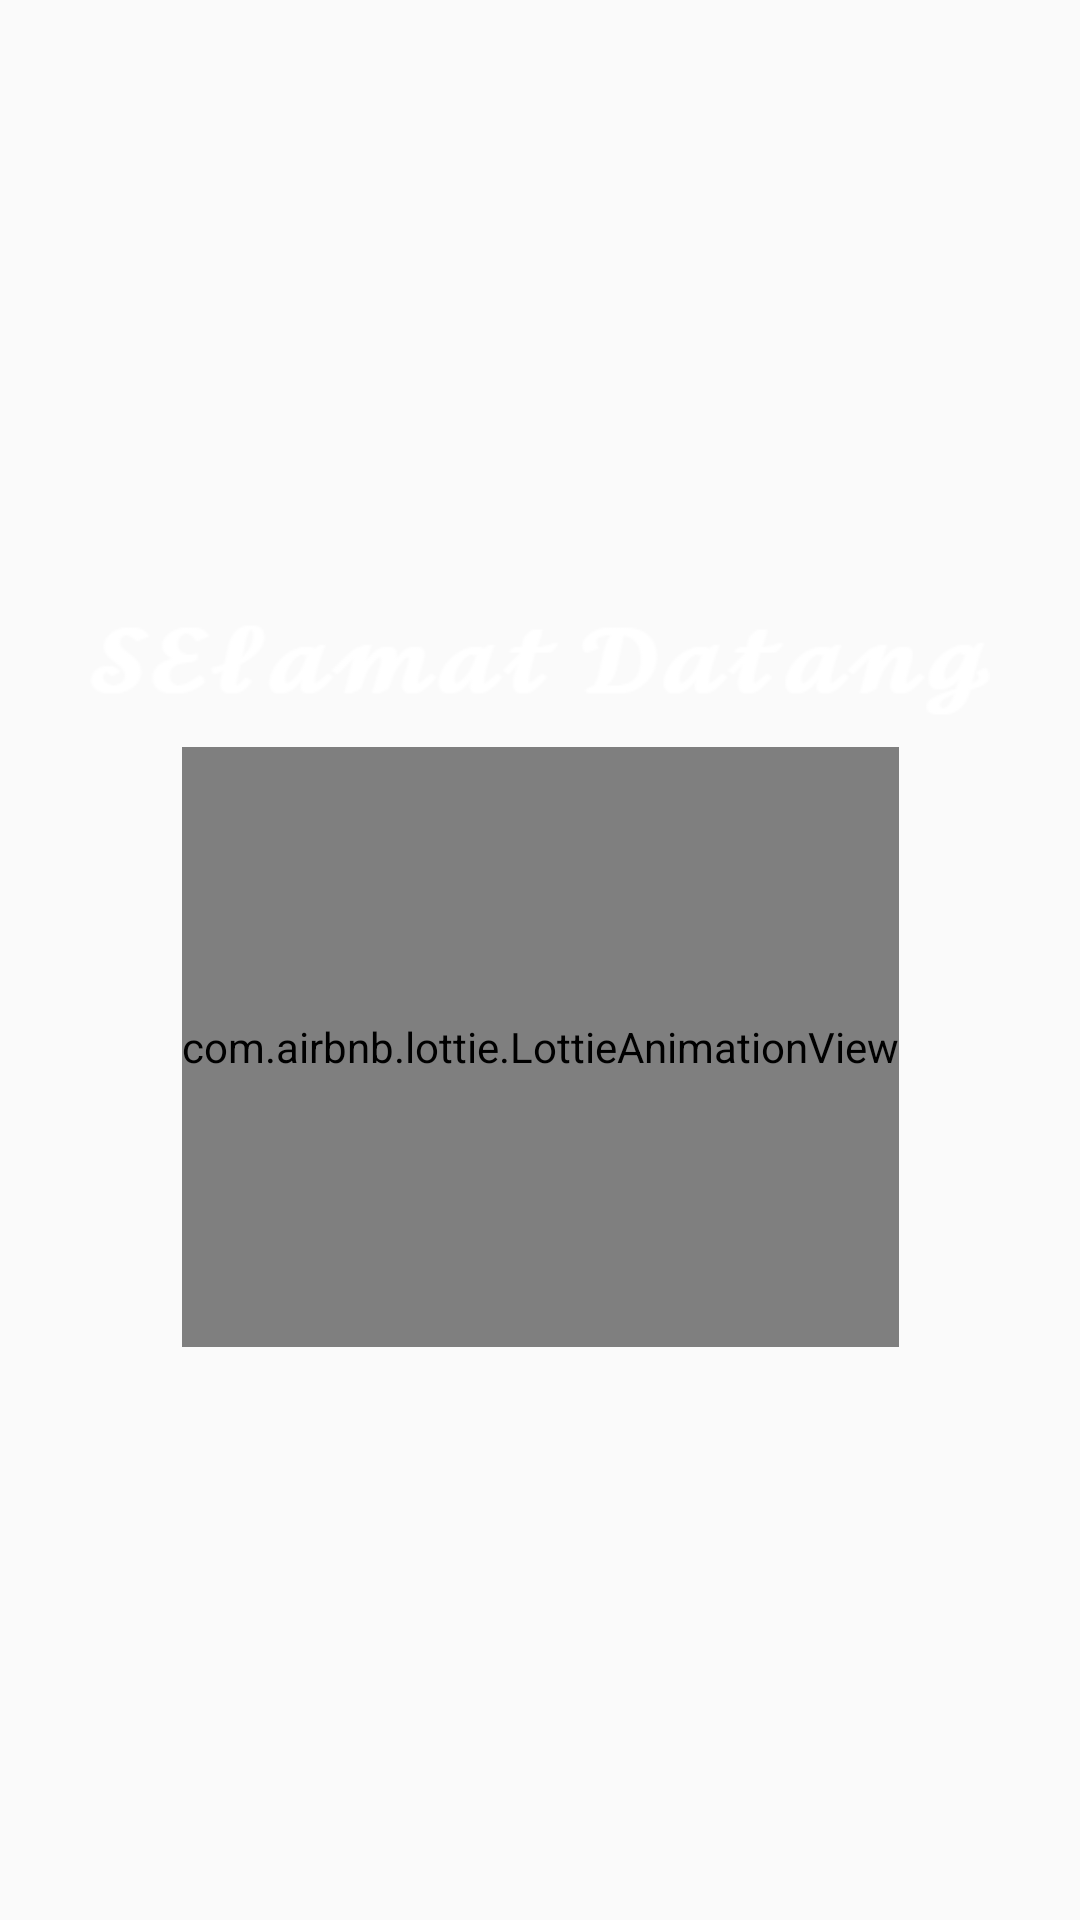

This screen was rendered from an Android layout file. Write that file and the resources it references.
<!-- AndroidManifest.xml: activity theme AppThemeSplash -->
<!-- res/layout/activity_splash.xml -->
<?xml version="1.0" encoding="utf-8"?>
<androidx.constraintlayout.widget.ConstraintLayout xmlns:android="http://schemas.android.com/apk/res/android"
    xmlns:app="http://schemas.android.com/apk/res-auto"
    xmlns:tools="http://schemas.android.com/tools"
    android:layout_width="match_parent"
    android:layout_height="match_parent"
    tools:context=".SplashActivity">

    <ImageView
        android:id="@+id/img"
        android:layout_width="wrap_content"
        android:layout_height="900dp"
        android:src="@drawable/bg"
        app:layout_constraintVertical_bias="0"
        android:scaleType="centerCrop"
        app:layout_constraintBottom_toBottomOf="parent"
        app:layout_constraintEnd_toEndOf="parent"
        app:layout_constraintStart_toStartOf="parent"
        app:layout_constraintTop_toTopOf="parent"/>

    <ImageView
        android:id="@+id/logo"
        android:layout_width="150dp"
        android:layout_height="150dp"
        android:src="@drawable/inverse_logo"
        app:layout_constraintVertical_bias=".1"
        app:layout_constraintBottom_toBottomOf="parent"
        app:layout_constraintEnd_toEndOf="parent"
        app:layout_constraintStart_toStartOf="parent"
        app:layout_constraintTop_toTopOf="parent"/>

    <ImageView
        android:id="@+id/app_name"
        android:layout_width="300dp"
        android:layout_height="wrap_content"
        android:src="@drawable/white_app_name"
        app:layout_constraintVertical_bias="0"
        app:layout_constraintBottom_toBottomOf="parent"
        app:layout_constraintEnd_toEndOf="parent"
        app:layout_constraintStart_toStartOf="parent"
        app:layout_constraintTop_toBottomOf="@+id/logo"/>

    <com.airbnb.lottie.LottieAnimationView
        android:id="@+id/lottie"
        app:lottie_autoPlay="true"
        android:layout_width="wrap_content"
        android:layout_height="200dp"
        app:layout_constraintVertical_bias="0"
        app:lottie_rawRes="@raw/splash"
        app:layout_constraintBottom_toBottomOf="parent"
        app:layout_constraintEnd_toEndOf="parent"
        app:layout_constraintStart_toStartOf="parent"
        app:layout_constraintTop_toBottomOf="@id/app_name"/>

</androidx.constraintlayout.widget.ConstraintLayout>
<!-- resources referenced by this layout -->
<resources>
  <!-- drawable white_app_name: png bitmap (drawable, 8287 bytes) -->
  <style name="AppThemeSplash" parent="Theme.AppCompat.Light.NoActionBar">
          
          <item name="colorPrimary">@color/colorPrimary3</item>
          <item name="colorPrimaryDark">@color/colorPrimaryDark3</item>
          <item name="colorAccent">@color/colorAccent3</item>
      </style>
  <color name="colorPrimary3">#f469a9</color>
  <color name="colorPrimaryDark3">#f469a9</color>
  <color name="colorAccent3">#D81B60</color>
</resources>
